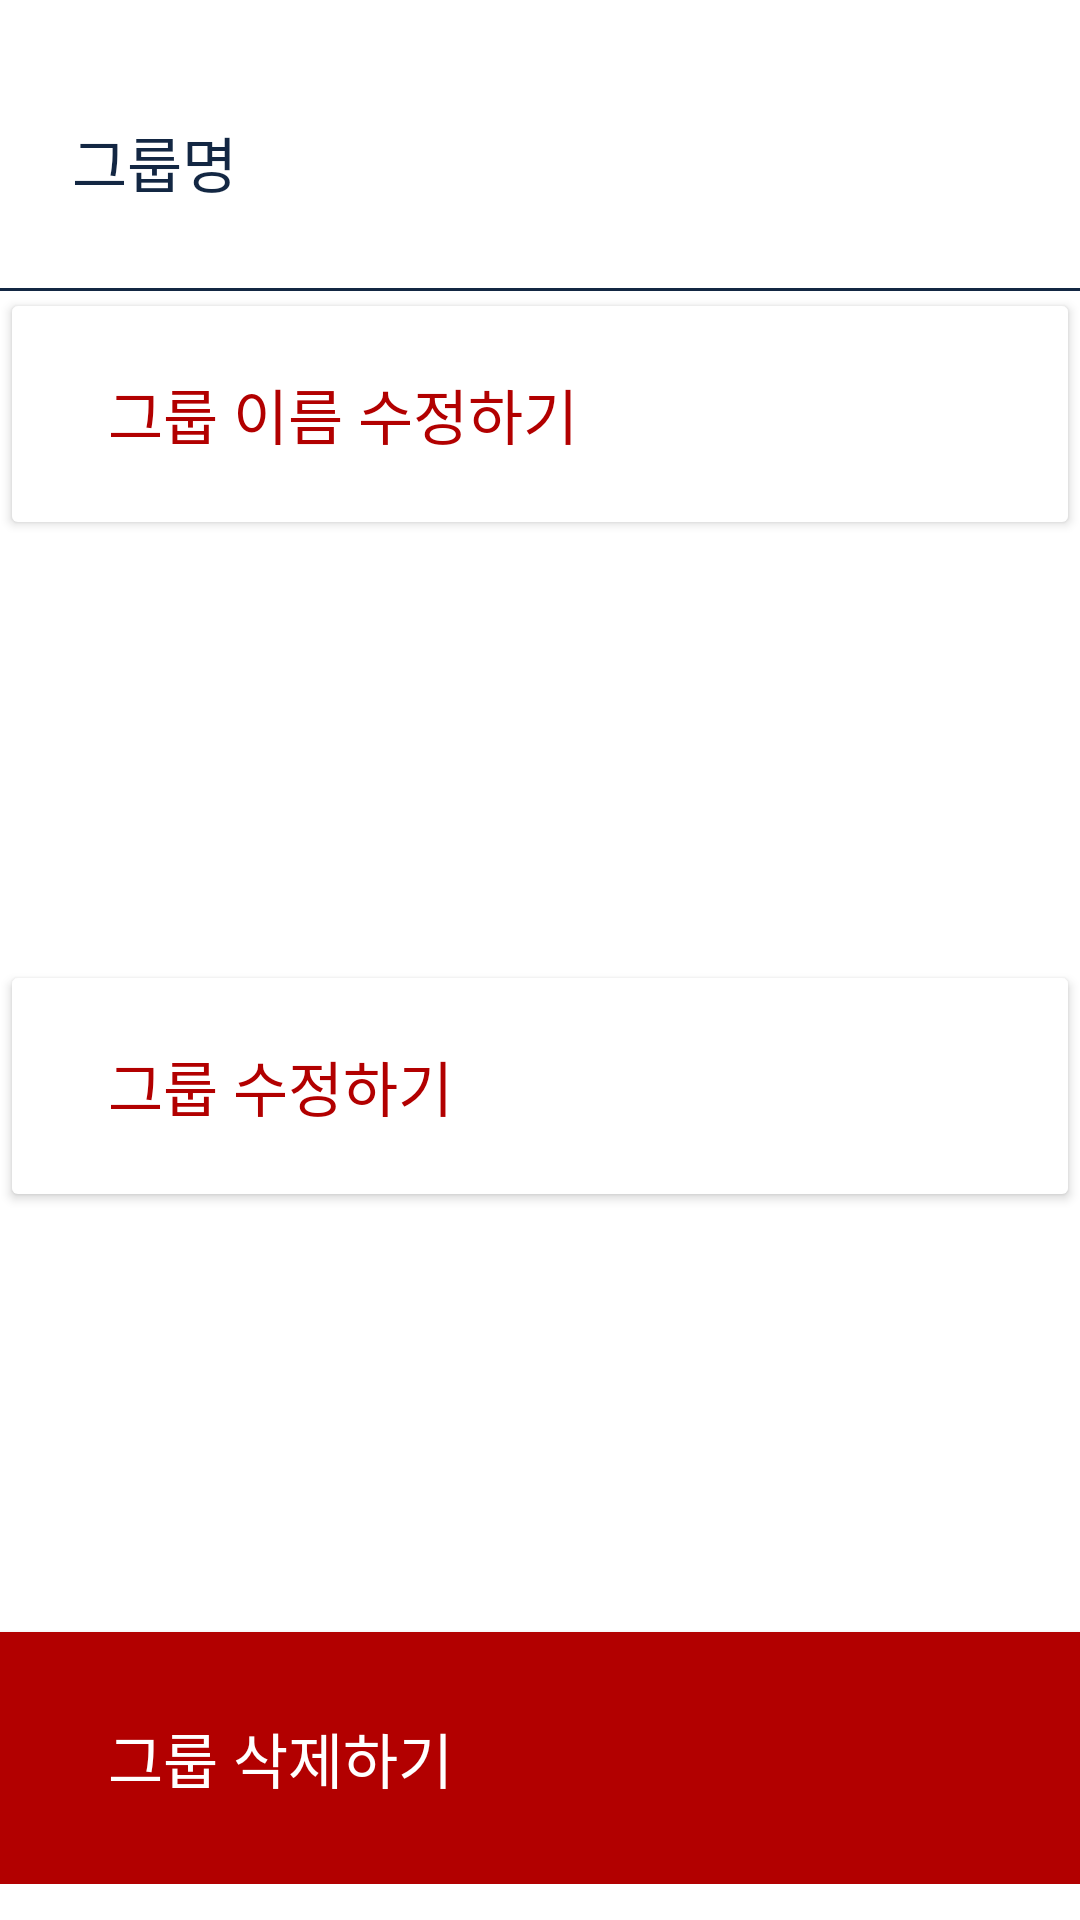

Write the Android layout XML for this screen, with the resource values it uses.
<!-- AndroidManifest.xml: application theme Theme.Where42Android -->
<!-- res/layout/group_popup.xml -->
<?xml version="1.0" encoding="utf-8"?>
<androidx.constraintlayout.widget.ConstraintLayout xmlns:android="http://schemas.android.com/apk/res/android"
    xmlns:app="http://schemas.android.com/apk/res-auto"
    android:layout_width="match_parent"
    android:layout_height="364dp"
    android:background="@drawable/bottom_popup_background"
    android:paddingTop="12dp"
    android:paddingBottom="12dp">

    <TextView
        android:id="@+id/GroupName"
        android:layout_width="match_parent"
        android:layout_height="84dp"
        app:layout_constraintTop_toTopOf="parent"
        android:paddingStart="24dp"
        android:text="그룹명"
        android:textColor="#132743"
        android:gravity="center_vertical"
        android:textSize="20sp"
        android:fontFamily="@font/gmarketsans_medium"/>

    <View
        android:layout_width="match_parent"
        android:layout_height="1dp"
        app:layout_constraintTop_toBottomOf="@id/GroupName"
        android:layout_centerInParent="true"
        android:background="#132743"/>

    <Button
        android:id="@+id/EditName"
        android:layout_width="match_parent"
        android:layout_height="84dp"
        android:paddingStart="36dp"
        android:backgroundTint="@color/white"
        app:layout_constraintTop_toBottomOf="@id/GroupName"
        android:text="그룹 이름 수정하기"
        android:textColor="#B20000"
        android:gravity="center_vertical"
        android:textSize="20sp"
        android:fontFamily="@font/gmarketsans_medium"/>

    <Button
        android:id="@+id/Edit"
        android:layout_width="match_parent"
        android:layout_height="84dp"
        android:paddingStart="36dp"
        android:backgroundTint="@color/white"
        app:layout_constraintTop_toBottomOf="@id/EditName"
        app:layout_constraintBottom_toTopOf="@id/Delete"
        android:text="그룹 수정하기"
        android:textColor="#B20000"
        android:gravity="center_vertical"
        android:textSize="20sp"
        android:fontFamily="@font/gmarketsans_medium"/>

    <android.widget.Button
        android:id="@+id/Delete"
        android:layout_width="match_parent"
        android:layout_height="84dp"
        android:paddingStart="36dp"
        android:background="@drawable/delete_friend_button"
        app:layout_constraintBottom_toBottomOf="parent"
        android:text="그룹 삭제하기"
        android:textColor="@color/white"
        android:gravity="center_vertical"
        android:textSize="20sp"
        android:fontFamily="@font/gmarketsans_medium"/>


</androidx.constraintlayout.widget.ConstraintLayout>
<!-- resources referenced by this layout -->
<resources>
  <color name="white">#FFFFFFFF</color>
  <!-- drawable bottom_popup_background (drawable) -->
  <?xml version="1.0" encoding="utf-8"?>
  <shape xmlns:android="http://schemas.android.com/apk/res/android"
      android:shape="rectangle">
      <corners
          android:topLeftRadius="24dp"
          android:topRightRadius="24dp"/>
      <solid android:color="@color/white"/>
  
  </shape>
  <!-- drawable delete_friend_button (drawable) -->
  <?xml version="1.0" encoding="utf-8"?>
  <shape xmlns:android="http://schemas.android.com/apk/res/android"
      android:shape="rectangle">
      <solid android:color="#B20000"/>
  
  </shape>
  <style name="Theme.Where42Android" parent="Base.Theme.Where42Android" />
  <style name="Base.Theme.Where42Android" parent="Theme.Material3.DayNight.NoActionBar">
          
          
          <item name="android:windowBackground">@color/white</item>
      </style>
</resources>
